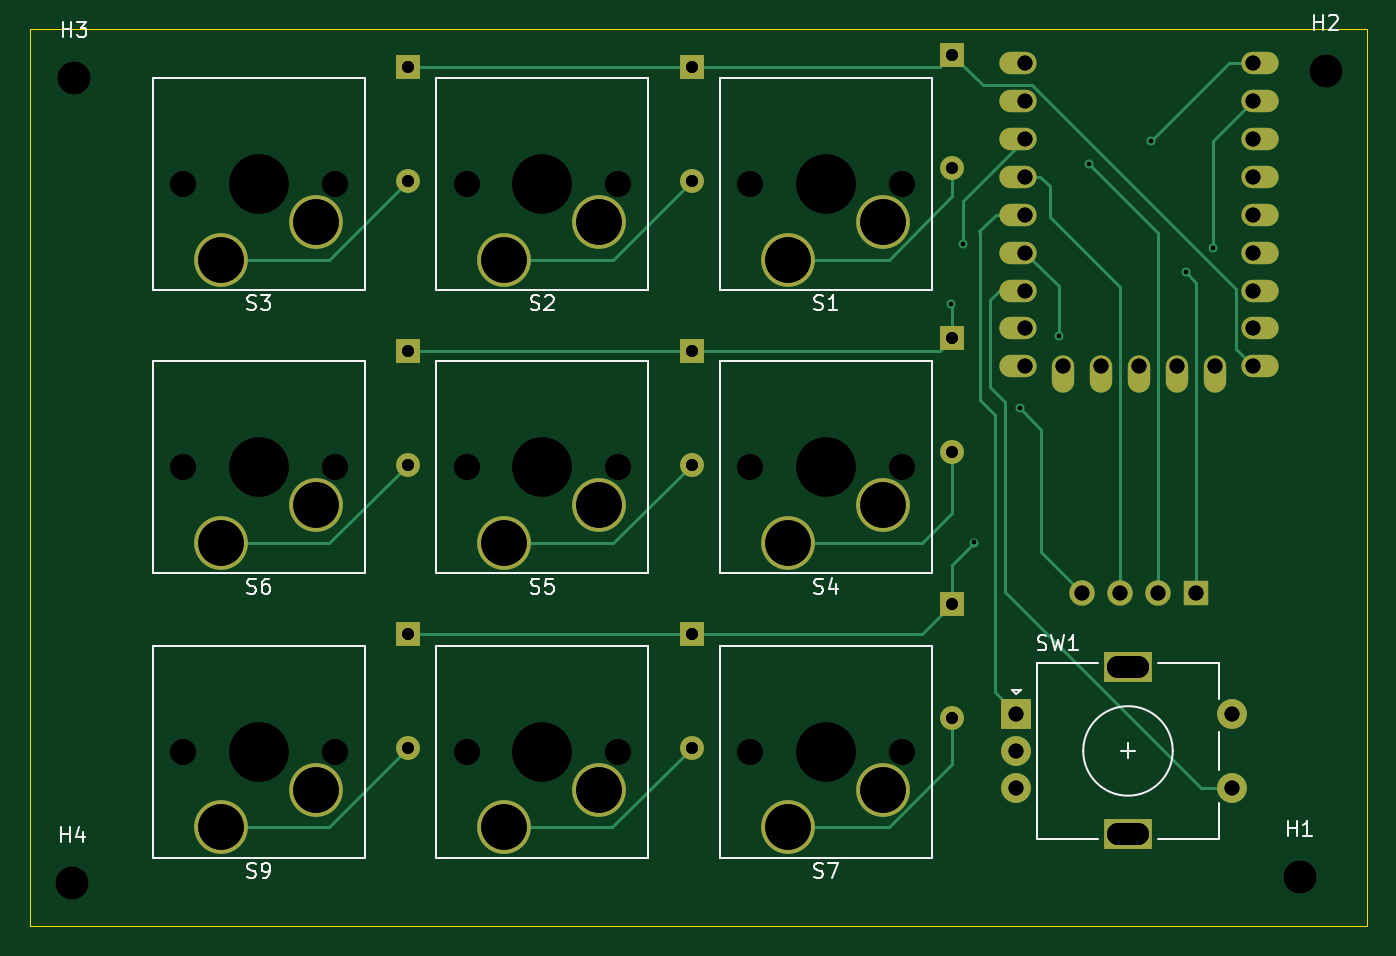
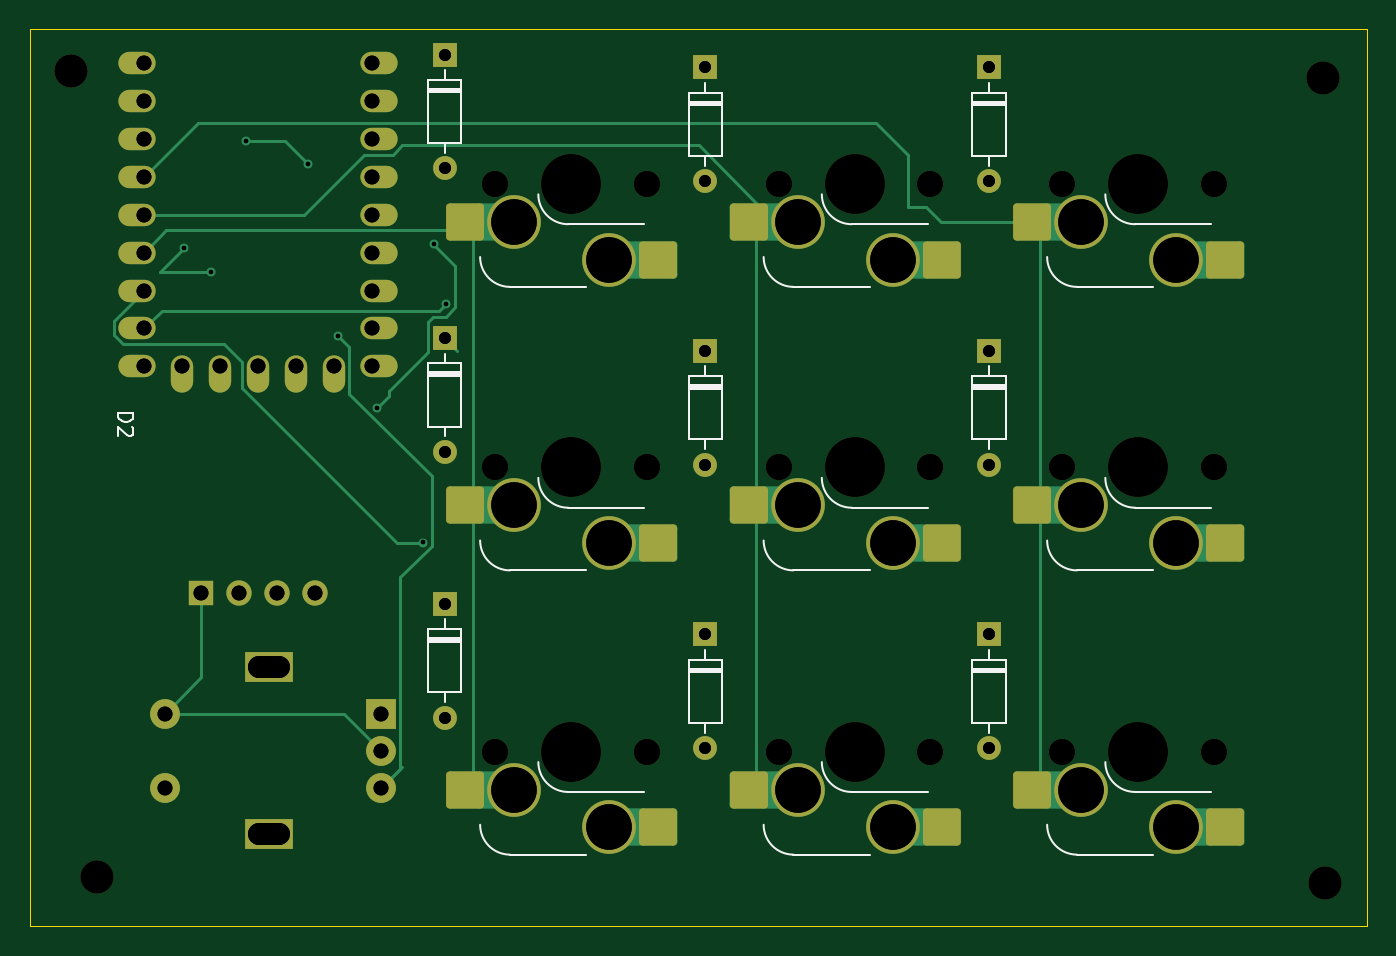
Circuit board: 12 layer files. Board 89.6 x 60.1 mm.
- bottom_copper: CoryDora-B_Cu.gbl (7954 bytes)
- bottom_mask: CoryDora-B_Mask.gbs (4933 bytes)
- paste: CoryDora-B_Paste.gbp (1604 bytes)
- bottom_silk: CoryDora-B_Silkscreen.gbo (12624 bytes)
- outline: CoryDora-Edge_Cuts.gm1 (647 bytes)
- top_copper: CoryDora-F_Cu.gtl (7528 bytes)
- top_mask: CoryDora-F_Mask.gts (3731 bytes)
- paste: CoryDora-F_Paste.gtp (487 bytes)
- top_silk: CoryDora-F_Silkscreen.gto (24918 bytes)
- drill: CoryDora-NPTH.drl (999 bytes)
- drill: CoryDora-PTH.drl (2001 bytes)
- drill: CoryDora.drl (2733 bytes)

=== bottom_copper: CoryDora-B_Cu.gbl (7954 bytes, source omitted) ===
=== bottom_mask: CoryDora-B_Mask.gbs ===
G04 #@! TF.GenerationSoftware,KiCad,Pcbnew,8.0.0*
G04 #@! TF.CreationDate,2024-03-13T01:44:58+05:30*
G04 #@! TF.ProjectId,CoryDora,436f7279-446f-4726-912e-6b696361645f,rev?*
G04 #@! TF.SameCoordinates,Original*
G04 #@! TF.FileFunction,Soldermask,Bot*
G04 #@! TF.FilePolarity,Negative*
%FSLAX46Y46*%
G04 Gerber Fmt 4.6, Leading zero omitted, Abs format (unit mm)*
G04 Created by KiCad (PCBNEW 8.0.0) date 2024-03-13 01:44:58*
%MOMM*%
%LPD*%
G01*
G04 APERTURE LIST*
G04 Aperture macros list*
%AMRoundRect*
0 Rectangle with rounded corners*
0 $1 Rounding radius*
0 $2 $3 $4 $5 $6 $7 $8 $9 X,Y pos of 4 corners*
0 Add a 4 corners polygon primitive as box body*
4,1,4,$2,$3,$4,$5,$6,$7,$8,$9,$2,$3,0*
0 Add four circle primitives for the rounded corners*
1,1,$1+$1,$2,$3*
1,1,$1+$1,$4,$5*
1,1,$1+$1,$6,$7*
1,1,$1+$1,$8,$9*
0 Add four rect primitives between the rounded corners*
20,1,$1+$1,$2,$3,$4,$5,0*
20,1,$1+$1,$4,$5,$6,$7,0*
20,1,$1+$1,$6,$7,$8,$9,0*
20,1,$1+$1,$8,$9,$2,$3,0*%
G04 Aperture macros list end*
%ADD10C,2.200000*%
%ADD11RoundRect,0.250000X1.025000X1.000000X-1.025000X1.000000X-1.025000X-1.000000X1.025000X-1.000000X0*%
%ADD12C,1.750000*%
%ADD13C,4.000000*%
%ADD14C,3.600000*%
%ADD15R,2.000000X2.000000*%
%ADD16C,2.000000*%
%ADD17R,3.200000X2.000000*%
%ADD18R,1.700000X1.700000*%
%ADD19O,1.700000X1.700000*%
%ADD20R,1.600000X1.600000*%
%ADD21O,1.600000X1.600000*%
%ADD22O,2.500000X1.500000*%
%ADD23O,1.500000X2.500000*%
G04 APERTURE END LIST*
D10*
X166395400Y-142417262D03*
D11*
X122730000Y-98523262D03*
D12*
X120725000Y-95983262D03*
D13*
X115645000Y-95983262D03*
D12*
X110565000Y-95983262D03*
D11*
X109803000Y-101063262D03*
D14*
X119455000Y-98523262D03*
X113105000Y-101063262D03*
D11*
X141730000Y-98523262D03*
D12*
X139725000Y-95983262D03*
D13*
X134645000Y-95983262D03*
D12*
X129565000Y-95983262D03*
D11*
X128803000Y-101063262D03*
D14*
X138455000Y-98523262D03*
X132105000Y-101063262D03*
D10*
X84150200Y-142849062D03*
D15*
X147395000Y-131483262D03*
D16*
X147395000Y-136483262D03*
X147395000Y-133983262D03*
D17*
X154895000Y-128383262D03*
X154895000Y-139583262D03*
D16*
X161895000Y-136483262D03*
X161895000Y-131483262D03*
D11*
X103730000Y-98523262D03*
D12*
X101725000Y-95983262D03*
D13*
X96645000Y-95983262D03*
D12*
X91565000Y-95983262D03*
D11*
X90803000Y-101063262D03*
D14*
X100455000Y-98523262D03*
X94105000Y-101063262D03*
D10*
X84277200Y-88874062D03*
D11*
X122730000Y-136573262D03*
D12*
X120725000Y-134033262D03*
D13*
X115645000Y-134033262D03*
D12*
X110565000Y-134033262D03*
D11*
X109803000Y-139113262D03*
D14*
X119455000Y-136573262D03*
X113105000Y-139113262D03*
D11*
X103730000Y-117523262D03*
D12*
X101725000Y-114983262D03*
D13*
X96645000Y-114983262D03*
D12*
X91565000Y-114983262D03*
D11*
X90803000Y-120063262D03*
D14*
X100455000Y-117523262D03*
X94105000Y-120063262D03*
D11*
X103730000Y-136573262D03*
D12*
X101725000Y-134033262D03*
D13*
X96645000Y-134033262D03*
D12*
X91565000Y-134033262D03*
D11*
X90803000Y-139113262D03*
D14*
X100455000Y-136573262D03*
X94105000Y-139113262D03*
D11*
X141730000Y-117523262D03*
D12*
X139725000Y-114983262D03*
D13*
X134645000Y-114983262D03*
D12*
X129565000Y-114983262D03*
D11*
X128803000Y-120063262D03*
D14*
X138455000Y-117523262D03*
X132105000Y-120063262D03*
D11*
X141730000Y-136573262D03*
D12*
X139725000Y-134033262D03*
D13*
X134645000Y-134033262D03*
D12*
X129565000Y-134033262D03*
D11*
X128803000Y-139113262D03*
D14*
X138455000Y-136573262D03*
X132105000Y-139113262D03*
D18*
X159445000Y-123383262D03*
D19*
X156905000Y-123383262D03*
X154365000Y-123383262D03*
X151825000Y-123383262D03*
D10*
X168148000Y-88391462D03*
D11*
X122730000Y-117523262D03*
D12*
X120725000Y-114983262D03*
D13*
X115645000Y-114983262D03*
D12*
X110565000Y-114983262D03*
D11*
X109803000Y-120063262D03*
D14*
X119455000Y-117523262D03*
X113105000Y-120063262D03*
D20*
X125645000Y-107173262D03*
D21*
X125645000Y-114793262D03*
D20*
X143125932Y-87312816D03*
D21*
X143125932Y-94932816D03*
D20*
X106645000Y-107173262D03*
D21*
X106645000Y-114793262D03*
D20*
X143125932Y-124122816D03*
D21*
X143125932Y-131742816D03*
D20*
X106645000Y-88173262D03*
D21*
X106645000Y-95793262D03*
D20*
X125645000Y-126173262D03*
D21*
X125645000Y-133793262D03*
D20*
X125645000Y-88173262D03*
D21*
X125645000Y-95793262D03*
D20*
X143125932Y-106312816D03*
D21*
X143125932Y-113932816D03*
D22*
X147525000Y-87887153D03*
X147525000Y-90427153D03*
X147525000Y-92967153D03*
X147525000Y-95507153D03*
X147525000Y-98047153D03*
X147525000Y-100587153D03*
X147525000Y-103127153D03*
X147525000Y-105667153D03*
X147525000Y-108207153D03*
D23*
X150565000Y-108707153D03*
X153105000Y-108707153D03*
X155645000Y-108707153D03*
X158185000Y-108707153D03*
X160725000Y-108707153D03*
D22*
X163765000Y-108207153D03*
X163765000Y-105667153D03*
X163765000Y-103127153D03*
X163765000Y-100587153D03*
X163765000Y-98047153D03*
X163765000Y-95507153D03*
X163765000Y-92967153D03*
X163765000Y-90427153D03*
X163765000Y-87887153D03*
D20*
X106645000Y-126173262D03*
D21*
X106645000Y-133793262D03*
M02*

=== paste: CoryDora-B_Paste.gbp (1604 bytes, source withheld) ===
=== bottom_silk: CoryDora-B_Silkscreen.gbo (12624 bytes, source omitted) ===
=== outline: CoryDora-Edge_Cuts.gm1 ===
G04 #@! TF.GenerationSoftware,KiCad,Pcbnew,8.0.0*
G04 #@! TF.CreationDate,2024-03-13T01:44:58+05:30*
G04 #@! TF.ProjectId,CoryDora,436f7279-446f-4726-912e-6b696361645f,rev?*
G04 #@! TF.SameCoordinates,Original*
G04 #@! TF.FileFunction,Profile,NP*
%FSLAX46Y46*%
G04 Gerber Fmt 4.6, Leading zero omitted, Abs format (unit mm)*
G04 Created by KiCad (PCBNEW 8.0.0) date 2024-03-13 01:44:58*
%MOMM*%
%LPD*%
G01*
G04 APERTURE LIST*
G04 #@! TA.AperFunction,Profile*
%ADD10C,0.050000*%
G04 #@! TD*
G04 APERTURE END LIST*
D10*
X81305400Y-85622862D02*
X170916600Y-85622862D01*
X170916600Y-145719262D01*
X81305400Y-145719262D01*
X81305400Y-85622862D01*
M02*

=== top_copper: CoryDora-F_Cu.gtl (7528 bytes, source omitted) ===
=== top_mask: CoryDora-F_Mask.gts ===
G04 #@! TF.GenerationSoftware,KiCad,Pcbnew,8.0.0*
G04 #@! TF.CreationDate,2024-03-13T01:44:58+05:30*
G04 #@! TF.ProjectId,CoryDora,436f7279-446f-4726-912e-6b696361645f,rev?*
G04 #@! TF.SameCoordinates,Original*
G04 #@! TF.FileFunction,Soldermask,Top*
G04 #@! TF.FilePolarity,Negative*
%FSLAX46Y46*%
G04 Gerber Fmt 4.6, Leading zero omitted, Abs format (unit mm)*
G04 Created by KiCad (PCBNEW 8.0.0) date 2024-03-13 01:44:58*
%MOMM*%
%LPD*%
G01*
G04 APERTURE LIST*
%ADD10C,2.200000*%
%ADD11C,1.750000*%
%ADD12C,4.000000*%
%ADD13C,3.600000*%
%ADD14R,2.000000X2.000000*%
%ADD15C,2.000000*%
%ADD16R,3.200000X2.000000*%
%ADD17R,1.700000X1.700000*%
%ADD18O,1.700000X1.700000*%
%ADD19R,1.600000X1.600000*%
%ADD20O,1.600000X1.600000*%
%ADD21O,2.500000X1.500000*%
%ADD22O,1.500000X2.500000*%
G04 APERTURE END LIST*
D10*
X166395400Y-142417262D03*
D11*
X120725000Y-95983262D03*
D12*
X115645000Y-95983262D03*
D11*
X110565000Y-95983262D03*
D13*
X119455000Y-98523262D03*
X113105000Y-101063262D03*
D11*
X139725000Y-95983262D03*
D12*
X134645000Y-95983262D03*
D11*
X129565000Y-95983262D03*
D13*
X138455000Y-98523262D03*
X132105000Y-101063262D03*
D10*
X84150200Y-142849062D03*
D14*
X147395000Y-131483262D03*
D15*
X147395000Y-136483262D03*
X147395000Y-133983262D03*
D16*
X154895000Y-128383262D03*
X154895000Y-139583262D03*
D15*
X161895000Y-136483262D03*
X161895000Y-131483262D03*
D11*
X101725000Y-95983262D03*
D12*
X96645000Y-95983262D03*
D11*
X91565000Y-95983262D03*
D13*
X100455000Y-98523262D03*
X94105000Y-101063262D03*
D10*
X84277200Y-88874062D03*
D11*
X120725000Y-134033262D03*
D12*
X115645000Y-134033262D03*
D11*
X110565000Y-134033262D03*
D13*
X119455000Y-136573262D03*
X113105000Y-139113262D03*
D11*
X101725000Y-114983262D03*
D12*
X96645000Y-114983262D03*
D11*
X91565000Y-114983262D03*
D13*
X100455000Y-117523262D03*
X94105000Y-120063262D03*
D11*
X101725000Y-134033262D03*
D12*
X96645000Y-134033262D03*
D11*
X91565000Y-134033262D03*
D13*
X100455000Y-136573262D03*
X94105000Y-139113262D03*
D11*
X139725000Y-114983262D03*
D12*
X134645000Y-114983262D03*
D11*
X129565000Y-114983262D03*
D13*
X138455000Y-117523262D03*
X132105000Y-120063262D03*
D11*
X139725000Y-134033262D03*
D12*
X134645000Y-134033262D03*
D11*
X129565000Y-134033262D03*
D13*
X138455000Y-136573262D03*
X132105000Y-139113262D03*
D17*
X159445000Y-123383262D03*
D18*
X156905000Y-123383262D03*
X154365000Y-123383262D03*
X151825000Y-123383262D03*
D10*
X168148000Y-88391462D03*
D11*
X120725000Y-114983262D03*
D12*
X115645000Y-114983262D03*
D11*
X110565000Y-114983262D03*
D13*
X119455000Y-117523262D03*
X113105000Y-120063262D03*
D19*
X125645000Y-107173262D03*
D20*
X125645000Y-114793262D03*
D19*
X143125932Y-87312816D03*
D20*
X143125932Y-94932816D03*
D19*
X106645000Y-107173262D03*
D20*
X106645000Y-114793262D03*
D19*
X143125932Y-124122816D03*
D20*
X143125932Y-131742816D03*
D19*
X106645000Y-88173262D03*
D20*
X106645000Y-95793262D03*
D19*
X125645000Y-126173262D03*
D20*
X125645000Y-133793262D03*
D19*
X125645000Y-88173262D03*
D20*
X125645000Y-95793262D03*
D19*
X143125932Y-106312816D03*
D20*
X143125932Y-113932816D03*
D21*
X147525000Y-87887153D03*
X147525000Y-90427153D03*
X147525000Y-92967153D03*
X147525000Y-95507153D03*
X147525000Y-98047153D03*
X147525000Y-100587153D03*
X147525000Y-103127153D03*
X147525000Y-105667153D03*
X147525000Y-108207153D03*
D22*
X150565000Y-108707153D03*
X153105000Y-108707153D03*
X155645000Y-108707153D03*
X158185000Y-108707153D03*
X160725000Y-108707153D03*
D21*
X163765000Y-108207153D03*
X163765000Y-105667153D03*
X163765000Y-103127153D03*
X163765000Y-100587153D03*
X163765000Y-98047153D03*
X163765000Y-95507153D03*
X163765000Y-92967153D03*
X163765000Y-90427153D03*
X163765000Y-87887153D03*
D19*
X106645000Y-126173262D03*
D20*
X106645000Y-133793262D03*
M02*

=== paste: CoryDora-F_Paste.gtp ===
G04 #@! TF.GenerationSoftware,KiCad,Pcbnew,8.0.0*
G04 #@! TF.CreationDate,2024-03-13T01:44:58+05:30*
G04 #@! TF.ProjectId,CoryDora,436f7279-446f-4726-912e-6b696361645f,rev?*
G04 #@! TF.SameCoordinates,Original*
G04 #@! TF.FileFunction,Paste,Top*
G04 #@! TF.FilePolarity,Positive*
%FSLAX46Y46*%
G04 Gerber Fmt 4.6, Leading zero omitted, Abs format (unit mm)*
G04 Created by KiCad (PCBNEW 8.0.0) date 2024-03-13 01:44:58*
%MOMM*%
%LPD*%
G01*
G04 APERTURE LIST*
G04 APERTURE END LIST*
M02*

=== top_silk: CoryDora-F_Silkscreen.gto (24918 bytes, source omitted) ===
=== drill: CoryDora-NPTH.drl ===
M48
; DRILL file {KiCad 8.0.0} date 2024-03-13T01:24:11+0530
; FORMAT={-:-/ absolute / metric / decimal}
; #@! TF.CreationDate,2024-03-13T01:24:11+05:30
; #@! TF.GenerationSoftware,Kicad,Pcbnew,8.0.0
; #@! TF.FileFunction,NonPlated,1,2,NPTH
FMAT,2
METRIC
; #@! TA.AperFunction,NonPlated,NPTH,ComponentDrill
T1C1.750
; #@! TA.AperFunction,NonPlated,NPTH,ComponentDrill
T2C2.200
; #@! TA.AperFunction,NonPlated,NPTH,ComponentDrill
T3C4.000
%
G90
G05
T1
X91.565Y-95.983
X91.565Y-114.983
X91.565Y-134.033
X101.725Y-95.983
X101.725Y-114.983
X101.725Y-134.033
X110.565Y-95.983
X110.565Y-114.983
X110.565Y-134.033
X120.725Y-95.983
X120.725Y-114.983
X120.725Y-134.033
X129.565Y-95.983
X129.565Y-114.983
X129.565Y-134.033
X139.725Y-95.983
X139.725Y-114.983
X139.725Y-134.033
T2
X84.15Y-142.849
X84.277Y-88.874
X166.395Y-142.417
X168.148Y-88.391
T3
X96.645Y-95.983
X96.645Y-114.983
X96.645Y-134.033
X115.645Y-95.983
X115.645Y-114.983
X115.645Y-134.033
X134.645Y-95.983
X134.645Y-114.983
X134.645Y-134.033
M30

=== drill: CoryDora-PTH.drl ===
M48
; DRILL file {KiCad 8.0.0} date 2024-03-13T01:24:11+0530
; FORMAT={-:-/ absolute / metric / decimal}
; #@! TF.CreationDate,2024-03-13T01:24:11+05:30
; #@! TF.GenerationSoftware,Kicad,Pcbnew,8.0.0
; #@! TF.FileFunction,Plated,1,2,PTH
FMAT,2
METRIC
; #@! TA.AperFunction,Plated,PTH,ViaDrill
T1C0.300
; #@! TA.AperFunction,Plated,PTH,ComponentDrill
T2C0.800
; #@! TA.AperFunction,Plated,PTH,ComponentDrill
T3C1.000
; #@! TA.AperFunction,Plated,PTH,ComponentDrill
T4C1.500
; #@! TA.AperFunction,Plated,PTH,ComponentDrill
T5C3.050
%
G90
G05
T1
X143.053Y-104.038
X143.866Y-99.999
X144.602Y-120.014
X147.676Y-111.023
X150.241Y-106.197
X152.298Y-94.64
X156.439Y-93.09
X158.75Y-101.904
X160.604Y-100.304
T2
X106.645Y-88.173
X106.645Y-95.793
X106.645Y-107.173
X106.645Y-114.793
X106.645Y-126.173
X106.645Y-133.793
X125.645Y-88.173
X125.645Y-95.793
X125.645Y-107.173
X125.645Y-114.793
X125.645Y-126.173
X125.645Y-133.793
X143.126Y-87.313
X143.126Y-94.933
X143.126Y-106.313
X143.126Y-113.933
X143.126Y-124.123
X143.126Y-131.743
T3
X147.395Y-131.483
X147.395Y-133.983
X147.395Y-136.483
X148.025Y-87.887
X148.025Y-90.427
X148.025Y-92.967
X148.025Y-95.507
X148.025Y-98.047
X148.025Y-100.587
X148.025Y-103.127
X148.025Y-105.667
X148.025Y-108.207
X150.565Y-108.207
X151.825Y-123.383
X153.105Y-108.207
X154.365Y-123.383
X155.645Y-108.207
X156.905Y-123.383
X158.185Y-108.207
X159.445Y-123.383
X160.725Y-108.207
X161.895Y-131.483
X161.895Y-136.483
X163.265Y-87.887
X163.265Y-90.427
X163.265Y-92.967
X163.265Y-95.507
X163.265Y-98.047
X163.265Y-100.587
X163.265Y-103.127
X163.265Y-105.667
X163.265Y-108.207
T5
X94.105Y-101.063
X94.105Y-120.063
X94.105Y-139.113
X100.455Y-98.523
X100.455Y-117.523
X100.455Y-136.573
X113.105Y-101.063
X113.105Y-120.063
X113.105Y-139.113
X119.455Y-98.523
X119.455Y-117.523
X119.455Y-136.573
X132.105Y-101.063
X132.105Y-120.063
X132.105Y-139.113
X138.455Y-98.523
X138.455Y-117.523
X138.455Y-136.573
T4
X154.245Y-128.383G85X155.545Y-128.383
G05
X154.245Y-139.583G85X155.545Y-139.583
G05
M30

=== drill: CoryDora.drl ===
M48
; DRILL file {KiCad 8.0.0} date 2024-03-13T01:46:29+0530
; FORMAT={-:-/ absolute / metric / decimal}
; #@! TF.CreationDate,2024-03-13T01:46:29+05:30
; #@! TF.GenerationSoftware,Kicad,Pcbnew,8.0.0
; #@! TF.FileFunction,MixedPlating,1,2
FMAT,2
METRIC
; #@! TA.AperFunction,Plated,PTH,ViaDrill
T1C0.300
; #@! TA.AperFunction,Plated,PTH,ComponentDrill
T2C0.800
; #@! TA.AperFunction,Plated,PTH,ComponentDrill
T3C1.000
; #@! TA.AperFunction,Plated,PTH,ComponentDrill
T4C1.500
; #@! TA.AperFunction,Plated,PTH,ComponentDrill
T5C3.050
; #@! TA.AperFunction,NonPlated,NPTH,ComponentDrill
T6C1.750
; #@! TA.AperFunction,NonPlated,NPTH,ComponentDrill
T7C2.200
; #@! TA.AperFunction,NonPlated,NPTH,ComponentDrill
T8C4.000
%
G90
G05
T1
X143.053Y-104.038
X143.866Y-99.999
X144.602Y-120.014
X147.676Y-111.023
X150.241Y-106.197
X152.298Y-94.64
X156.439Y-93.09
X158.75Y-101.904
X160.604Y-100.304
T2
X106.645Y-88.173
X106.645Y-95.793
X106.645Y-107.173
X106.645Y-114.793
X106.645Y-126.173
X106.645Y-133.793
X125.645Y-88.173
X125.645Y-95.793
X125.645Y-107.173
X125.645Y-114.793
X125.645Y-126.173
X125.645Y-133.793
X143.126Y-87.313
X143.126Y-94.933
X143.126Y-106.313
X143.126Y-113.933
X143.126Y-124.123
X143.126Y-131.743
T3
X147.395Y-131.483
X147.395Y-133.983
X147.395Y-136.483
X148.025Y-87.887
X148.025Y-90.427
X148.025Y-92.967
X148.025Y-95.507
X148.025Y-98.047
X148.025Y-100.587
X148.025Y-103.127
X148.025Y-105.667
X148.025Y-108.207
X150.565Y-108.207
X151.825Y-123.383
X153.105Y-108.207
X154.365Y-123.383
X155.645Y-108.207
X156.905Y-123.383
X158.185Y-108.207
X159.445Y-123.383
X160.725Y-108.207
X161.895Y-131.483
X161.895Y-136.483
X163.265Y-87.887
X163.265Y-90.427
X163.265Y-92.967
X163.265Y-95.507
X163.265Y-98.047
X163.265Y-100.587
X163.265Y-103.127
X163.265Y-105.667
X163.265Y-108.207
T5
X94.105Y-101.063
X94.105Y-120.063
X94.105Y-139.113
X100.455Y-98.523
X100.455Y-117.523
X100.455Y-136.573
X113.105Y-101.063
X113.105Y-120.063
X113.105Y-139.113
X119.455Y-98.523
X119.455Y-117.523
X119.455Y-136.573
X132.105Y-101.063
X132.105Y-120.063
X132.105Y-139.113
X138.455Y-98.523
X138.455Y-117.523
X138.455Y-136.573
T6
X91.565Y-95.983
X91.565Y-114.983
X91.565Y-134.033
X101.725Y-95.983
X101.725Y-114.983
X101.725Y-134.033
X110.565Y-95.983
X110.565Y-114.983
X110.565Y-134.033
X120.725Y-95.983
X120.725Y-114.983
X120.725Y-134.033
X129.565Y-95.983
X129.565Y-114.983
X129.565Y-134.033
X139.725Y-95.983
X139.725Y-114.983
X139.725Y-134.033
T7
X84.15Y-142.849
X84.277Y-88.874
X166.395Y-142.417
X168.148Y-88.391
T8
X96.645Y-95.983
X96.645Y-114.983
X96.645Y-134.033
X115.645Y-95.983
X115.645Y-114.983
X115.645Y-134.033
X134.645Y-95.983
X134.645Y-114.983
X134.645Y-134.033
T4
X154.245Y-128.383G85X155.545Y-128.383
G05
X154.245Y-139.583G85X155.545Y-139.583
G05
M30

